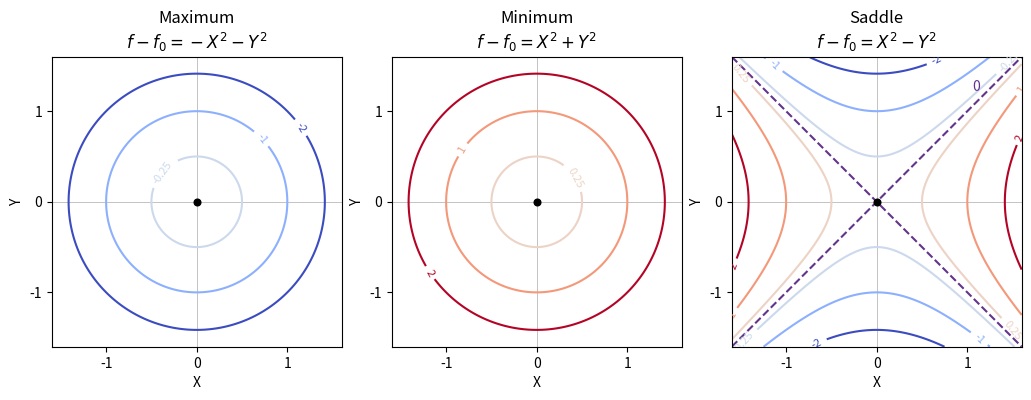

This figure's Python source: (Note: this script raises an exception after producing the figure.)
"""Quadratic contour models. Tested with Python 3.14, NumPy 2.3.5, Matplotlib 3.10.7."""
from pathlib import Path
import matplotlib
matplotlib.use('Agg')
import matplotlib.pyplot as plt
import numpy as np


def main():
    plt.rcParams.update({'font.size': 10, 'figure.facecolor': 'white', 'axes.facecolor': 'white'})
    grid = np.linspace(-1.6, 1.6, 501)
    x, y = np.meshgrid(grid, grid)
    fig, axes = plt.subplots(1, 3, figsize=(10.2, 3.65), dpi=120, layout='constrained')
    models = [(-x*x-y*y, 'Maximum', r'$f-f_0=-X^2-Y^2$', [-2, -1, -.25]),
              (x*x+y*y, 'Minimum', r'$f-f_0=X^2+Y^2$', [.25, 1, 2]),
              (x*x-y*y, 'Saddle', r'$f-f_0=X^2-Y^2$', [-2, -1, -.25, .25, 1, 2])]
    for ax, (z, name, formula, levels) in zip(axes, models):
        cs = ax.contour(x, y, z, levels=levels, cmap='coolwarm', vmin=-2, vmax=2, linewidths=1.5)
        ax.clabel(cs, fmt='%g', fontsize=8)
        if name == 'Saddle':
            ax.plot(grid, grid, '--', color='#63348c', lw=1.5)
            ax.plot(grid, -grid, '--', color='#63348c', lw=1.5)
            ax.text(1.05, 1.23, '0', color='#63348c')
        ax.scatter([0], [0], c='black', s=23, zorder=5)
        ax.axhline(0, c='.75', lw=.65, zorder=0)
        ax.axvline(0, c='.75', lw=.65, zorder=0)
        ax.set(xlim=(-1.6, 1.6), ylim=(-1.6, 1.6), xlabel='X', ylabel='Y', title=f'{name}\n{formula}', xticks=[-1, 0, 1], yticks=[-1, 0, 1])
        ax.set_aspect('equal')
    fig.savefig(Path(__file__).with_suffix('.png').name, facecolor='white', transparent=False)
    plt.close(fig)


if __name__ == '__main__':
    main()
